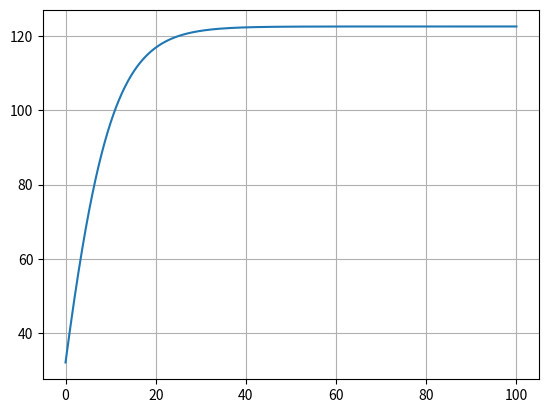

Reproduce this figure in Python.
import matplotlib.pyplot as plt

def a(v): 
    sumkrefter=m*g-k*v**2 
    akselerasjon=sumkrefter/m 
    return akselerasjon 

m = 46 * 10
g = 9.81
dt = 0.01

s = 0
v = 32
t = 0

k = 0.3

t_verdier = []
s_verdier = []
v_verdier = []

t_verdier.append(t)
s_verdier.append(s)
v_verdier.append(v)

while t < 100:
    t = t + dt
    v = v + a(v) * dt
    s = s + v * dt
    t_verdier.append(t)
    s_verdier.append(s)
    v_verdier.append(v)


print(round(s, 2), round(t, 2))  
print("terminal", v)  
plt.plot(t_verdier, v_verdier)
plt.show()
plt.grid()    
